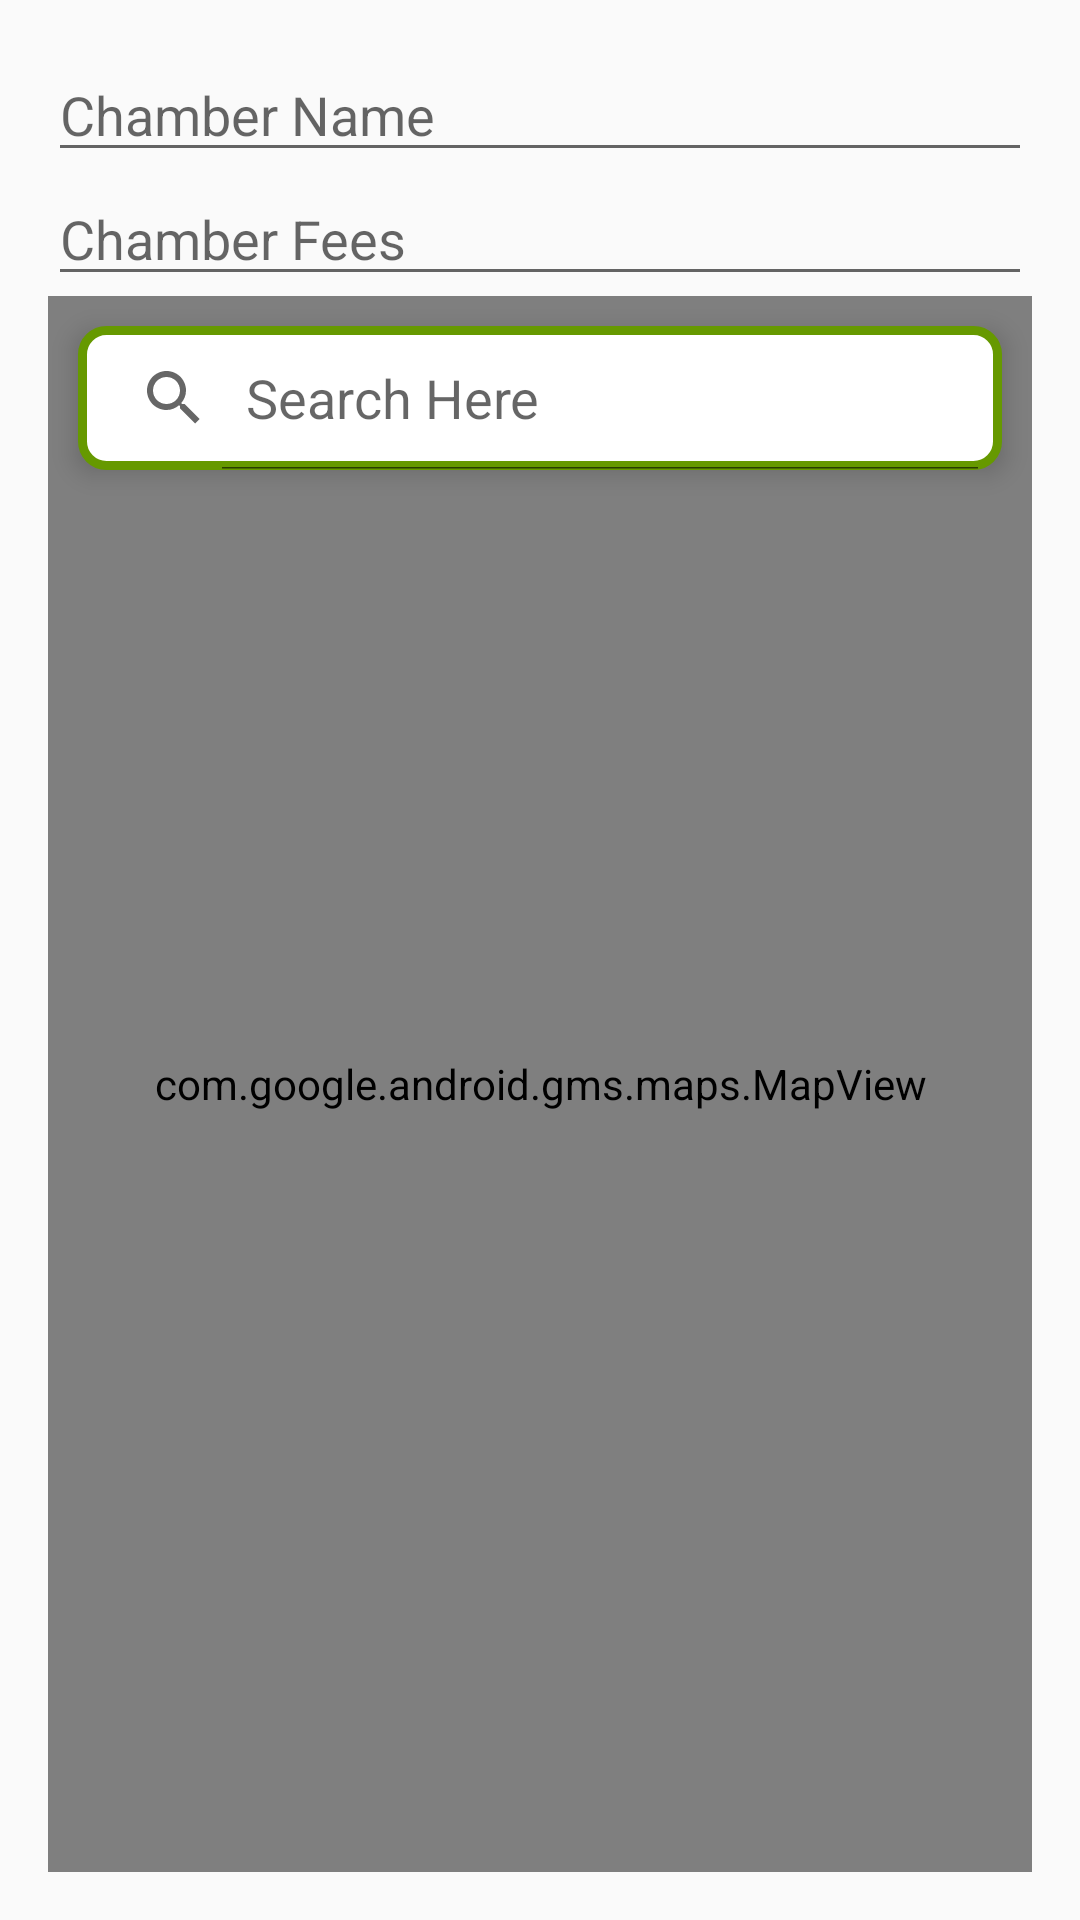

Here is an Android app screen rendered from its layout file. Give the layout XML and the strings, colors and styles it references.
<!-- AndroidManifest.xml: application theme AppTheme -->
<!-- res/layout/layout_chamber_adding_dialog.xml -->
<?xml version="1.0" encoding="utf-8"?>
<RelativeLayout xmlns:android="http://schemas.android.com/apk/res/android"
    android:layout_width="match_parent"
    android:layout_height="match_parent"
    xmlns:tools="http://schemas.android.com/tools"
    android:padding="16dp">

    <LinearLayout
        android:layout_width="match_parent"
        android:layout_height="match_parent"
        android:orientation="vertical">
        <EditText
            android:layout_width="match_parent"
            android:layout_height="wrap_content"
            android:id="@+id/chamberNameId"
            android:hint="Chamber Name"
            android:inputType="textPersonName"/>
        <EditText
            android:layout_width="match_parent"
            android:layout_height="wrap_content"
            android:id="@+id/chamberFeesId"
            android:hint="Chamber Fees"
            android:inputType="number"/>

        <RelativeLayout
            android:layout_width="match_parent"
            android:layout_height="wrap_content"
            android:id="@+id/mapLayoutParentId">
            <com.google.android.gms.maps.MapView
                android:layout_width="match_parent"
                android:layout_height="match_parent"
                android:id="@+id/google_Map"
                android:name="com.google.android.gms.maps.SupportMapFragment"/>
            <SearchView
                android:layout_width="match_parent"
                android:layout_height="wrap_content"
                android:id="@+id/locationSearchView"
                android:queryHint="Search Here"
                android:iconifiedByDefault="false"
                android:layout_margin="10dp"
                android:elevation="5dp"
                android:background="@drawable/bg_round"
                android:onClick="searchLocation"/>
        </RelativeLayout>
    </LinearLayout>

</RelativeLayout>
<!-- resources referenced by this layout -->
<resources>
  <!-- drawable bg_round (drawable) -->
  <?xml version="1.0" encoding="utf-8"?>
  <shape xmlns:android="http://schemas.android.com/apk/res/android"
      android:shape="rectangle">
  
      <solid android:color="@android:color/white" />
      <stroke android:width="3dp"
          android:color="@android:color/holo_green_dark" />
      <corners android:radius="8dp" />
  </shape>
  <style name="AppTheme" parent="Theme.MaterialComponents.Light.DarkActionBar.Bridge">
          
          <item name="colorPrimary">#4553AF</item>
          <item name="colorPrimaryDark">@color/colorPrimaryDark</item>
          <item name="colorAccent">@color/colorAccent_v2</item>
      </style>
  <color name="colorPrimaryDark">#3700B3</color>
</resources>
